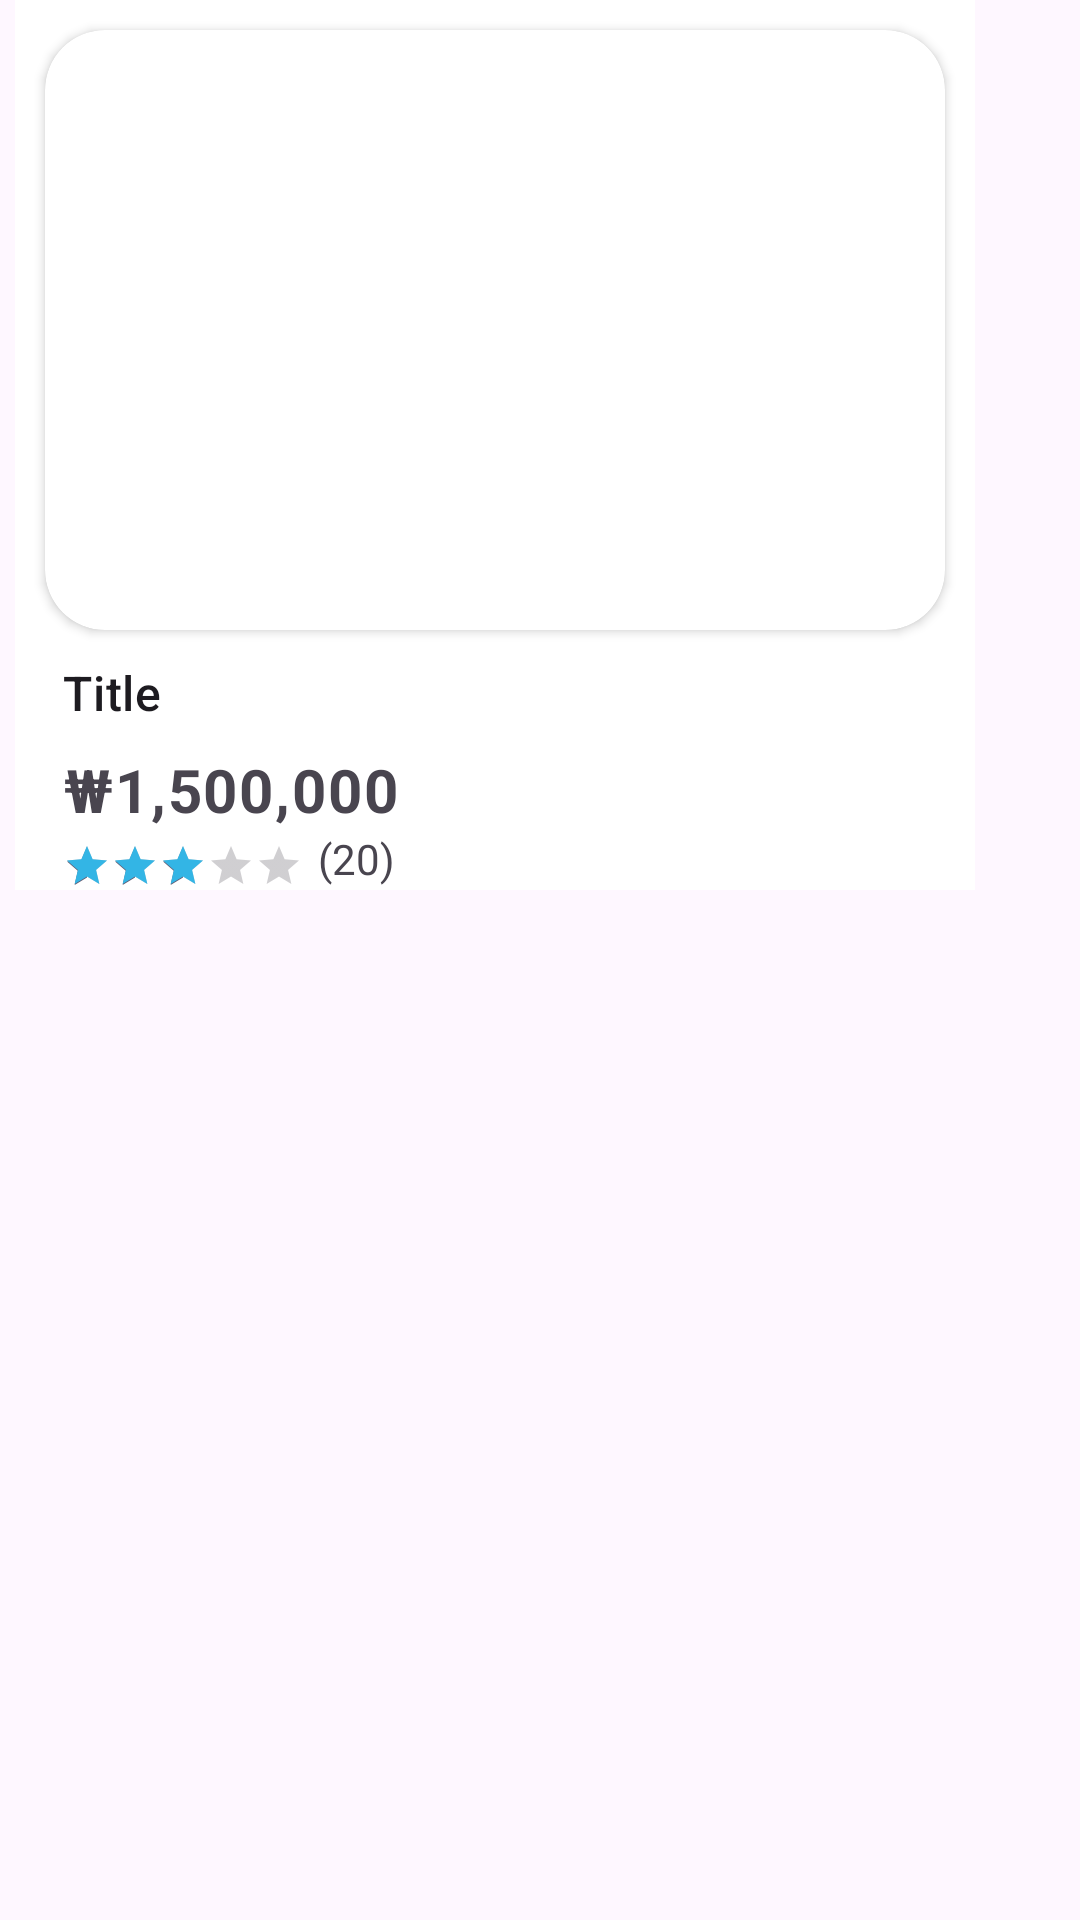

Here is an Android app screen rendered from its layout file. Give the layout XML and the strings, colors and styles it references.
<!-- AndroidManifest.xml: application theme Theme.SecondMiniProject -->
<!-- res/layout/fragment_home_new_package_item.xml -->
<?xml version="1.0" encoding="utf-8"?>
<com.google.android.material.card.MaterialCardView xmlns:android="http://schemas.android.com/apk/res/android"
    xmlns:app="http://schemas.android.com/apk/res-auto"
    xmlns:tools="http://schemas.android.com/tools"
    android:layout_width="wrap_content"
    android:layout_height="wrap_content"
    app:cardCornerRadius="0dp"
    app:strokeWidth="0dp">

    <LinearLayout
        android:layout_width="wrap_content"
        android:layout_height="wrap_content"
        android:layout_marginHorizontal="5dp"
        android:background="#FFFFFF"
        android:layout_marginBottom="20dp"
        android:orientation="vertical">

        <androidx.cardview.widget.CardView
            android:layout_width="300dp"
            android:layout_height="match_parent"
            android:layout_margin="10dp"
            android:backgroundTint="#FFFFFF"
            app:cardCornerRadius="20dp">

            <ImageView
                android:id="@+id/image"
                android:layout_width="300dp"
                android:layout_height="200dp"
                android:scaleType="centerCrop"
                app:srcCompat="@drawable/photo5" />

        </androidx.cardview.widget.CardView>

        <LinearLayout
            android:layout_width="match_parent"
            android:layout_height="wrap_content"
            android:orientation="vertical"
            android:paddingHorizontal="16dp"
            android:paddingVertical="0dp">

            
            <TextView
                android:id="@+id/title"
                android:layout_width="wrap_content"
                android:layout_height="wrap_content"
                android:maxLines="1"
                android:ellipsize="end"
                android:text="Title"
                android:textAppearance="?attr/textAppearanceHeadline6"
                android:textSize="16dp" />

            <TextView
                android:id="@+id/price"
                android:layout_width="wrap_content"
                android:layout_height="wrap_content"
                android:layout_marginTop="8dp"
                android:layout_weight="0"
                android:text="&#8361;1,500,000"
                android:textAppearance="?attr/textAppearanceBody1"
                android:textColor="?android:attr/textColorSecondary"
                android:textSize="20sp"
                android:textStyle="bold" />

            <LinearLayout
                android:layout_width="match_parent"
                android:layout_height="match_parent"
                android:orientation="horizontal">

                <RatingBar
                    android:id="@+id/rating"
                    style="@style/Widget.AppCompat.RatingBar.Small"
                    android:layout_width="wrap_content"
                    android:layout_height="wrap_content"
                    android:layout_marginTop="4dp"
                    android:numStars="5"

                    android:progressTint="@android:color/holo_blue_light"
                    android:rating="3" />

                <TextView
                    android:id="@+id/rating_count_by_product"
                    android:layout_width="wrap_content"
                    android:layout_height="wrap_content"
                    android:layout_marginLeft="5dp"
                    android:layout_weight="1"
                    android:text="(20)" />

            </LinearLayout>

        </LinearLayout>



    </LinearLayout>


</com.google.android.material.card.MaterialCardView>
<!-- resources referenced by this layout -->
<resources>
  <style name="Theme.SecondMiniProject" parent="Base.Theme.SecondMiniProject" />
  <style name="Base.Theme.SecondMiniProject" parent="Theme.Material3.DayNight.NoActionBar">
          
          
          
          
          <item name="android:windowLightStatusBar">true</item>
      </style>
</resources>
